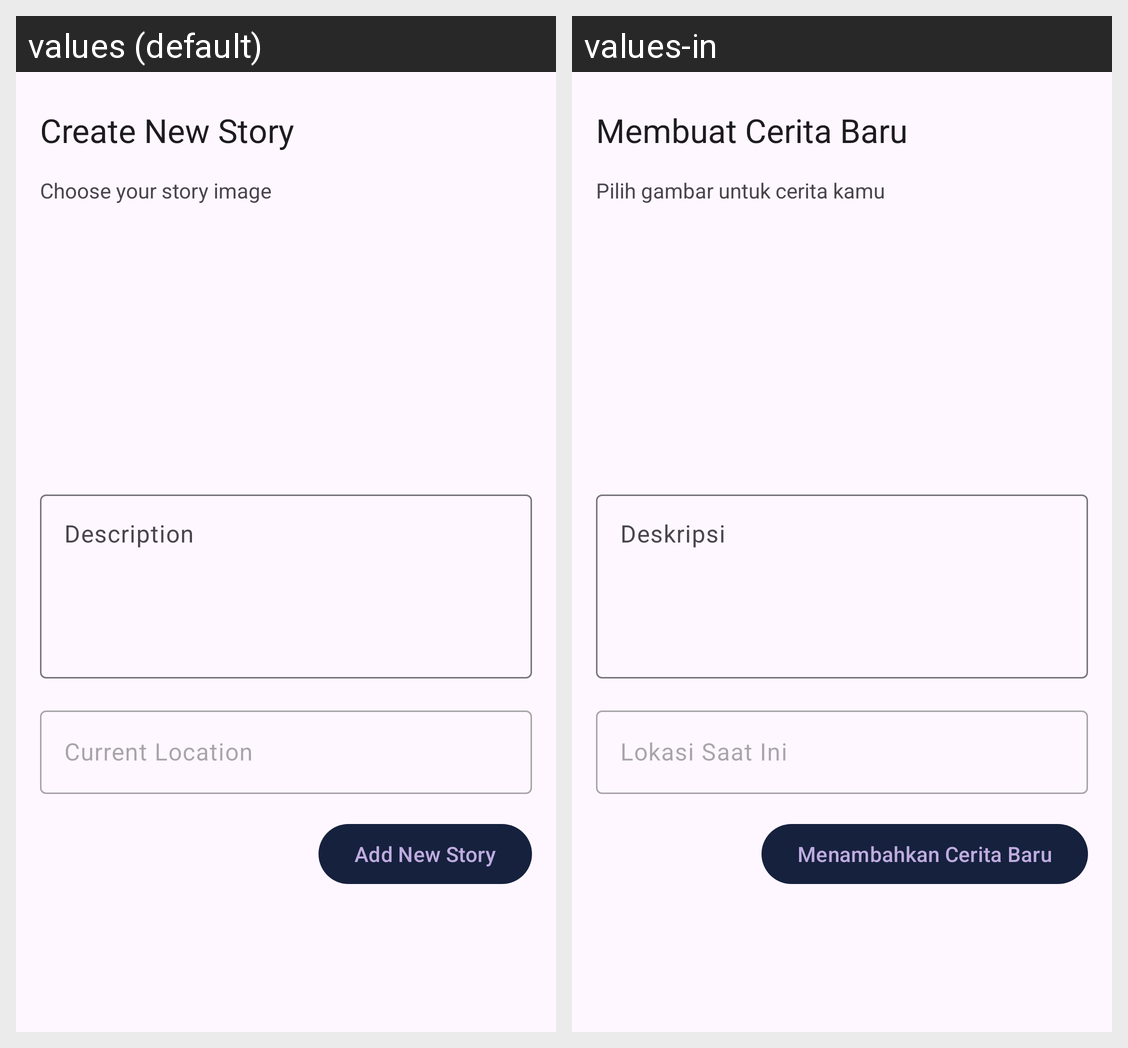

Translations of the strings shown on this Android screen, per locale in the grid:
Android screen res/layout/activity_add_story.xml rendered under 2 locales, left to right: values (default), values-in. Device: Nexus 5 (rendered at 1080×1920; each locale shown at half size, 540×960, under a caption strip naming it); theme Theme.DiStoryApp.
Strings drawn on this screen, with the default value and each locale's value (text and hints the layout hard-codes, and strings that could not be matched under every locale, appear in the picture but are not listed):

create_new_story
  values: Create New Story
  values-in: Membuat Cerita Baru

choose_your_story_image
  values: Choose your story image
  values-in: Pilih gambar untuk cerita kamu

description
  values: Description
  values-in: Deskripsi

current_location
  values: Current Location
  values-in: Lokasi Saat Ini

add_new_story
  values: Add New Story
  values-in: Menambahkan Cerita Baru
